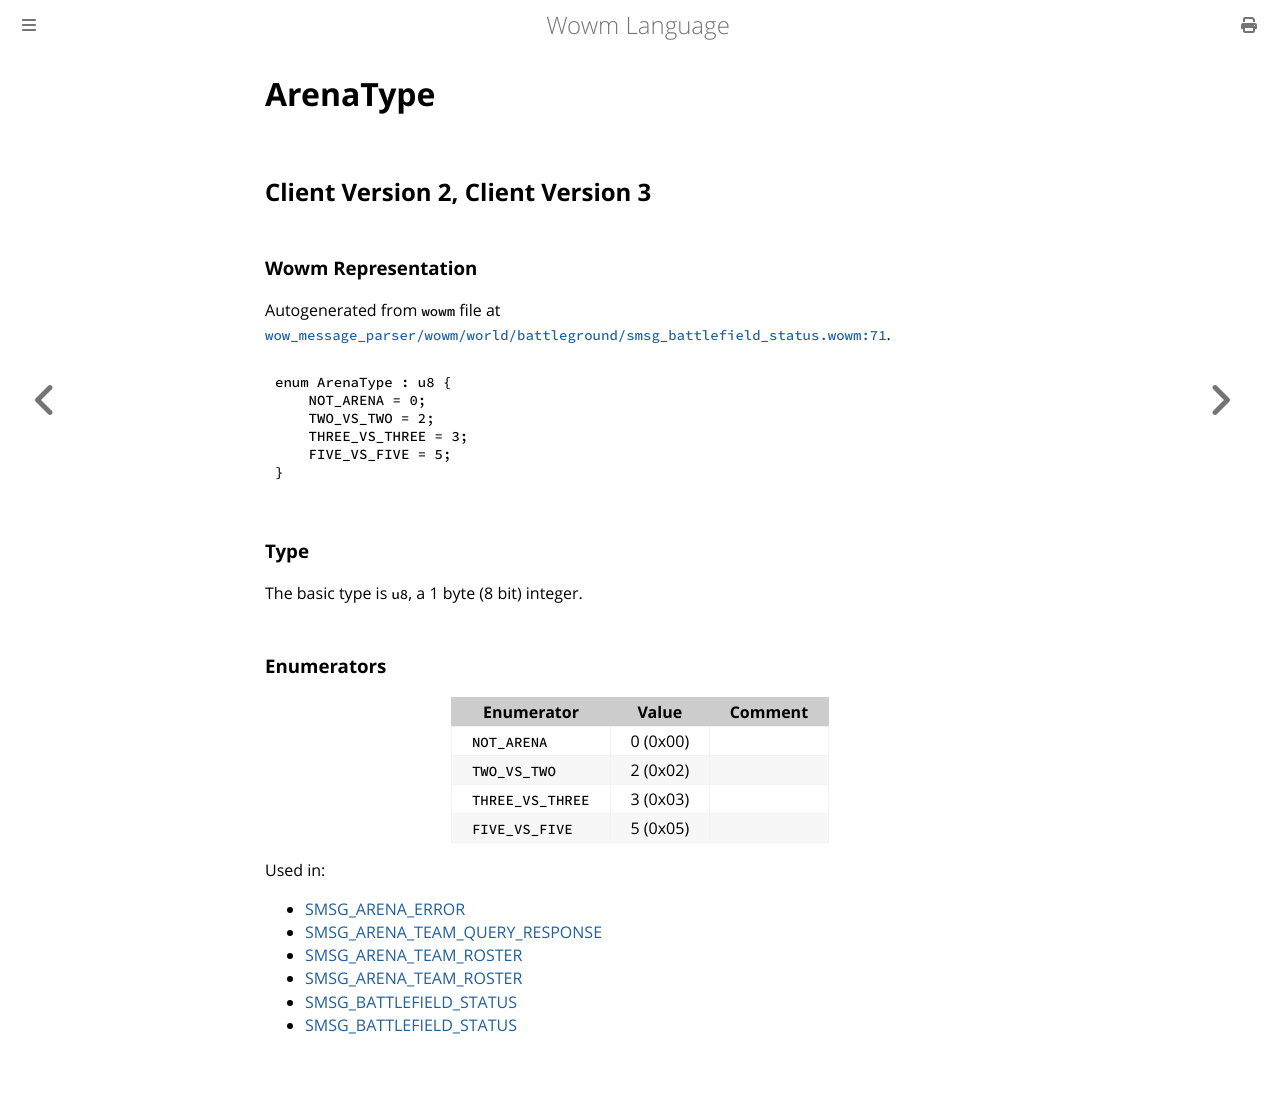

repository: gtker/wow_messages · page: docs/arenatype.html · generator: mdbook

# ArenaType

## Client Version 2, Client Version 3

### Wowm Representation

Autogenerated from `wowm` file at [`wow_message_parser/wowm/world/battleground/smsg_battlefield_status.wowm:71`](https://github.com/gtker/wow_messages/tree/main/wow_message_parser/wowm/world/battleground/smsg_battlefield_status.wowm#L71).

```rust,ignore
enum ArenaType : u8 {
    NOT_ARENA = 0;
    TWO_VS_TWO = 2;
    THREE_VS_THREE = 3;
    FIVE_VS_FIVE = 5;
}
```
### Type
The basic type is `u8`, a 1 byte (8 bit) integer.
### Enumerators
| Enumerator | Value  | Comment |
| --------- | -------- | ------- |
| `NOT_ARENA` | 0 (0x00) |  |
| `TWO_VS_TWO` | 2 (0x02) |  |
| `THREE_VS_THREE` | 3 (0x03) |  |
| `FIVE_VS_FIVE` | 5 (0x05) |  |

Used in:
* [SMSG_ARENA_ERROR](smsg_arena_error.md)
* [SMSG_ARENA_TEAM_QUERY_RESPONSE](smsg_arena_team_query_response.md)
* [SMSG_ARENA_TEAM_ROSTER](smsg_arena_team_roster.md)
* [SMSG_ARENA_TEAM_ROSTER](smsg_arena_team_roster.md)
* [SMSG_BATTLEFIELD_STATUS](smsg_battlefield_status.md)
* [SMSG_BATTLEFIELD_STATUS](smsg_battlefield_status.md)
